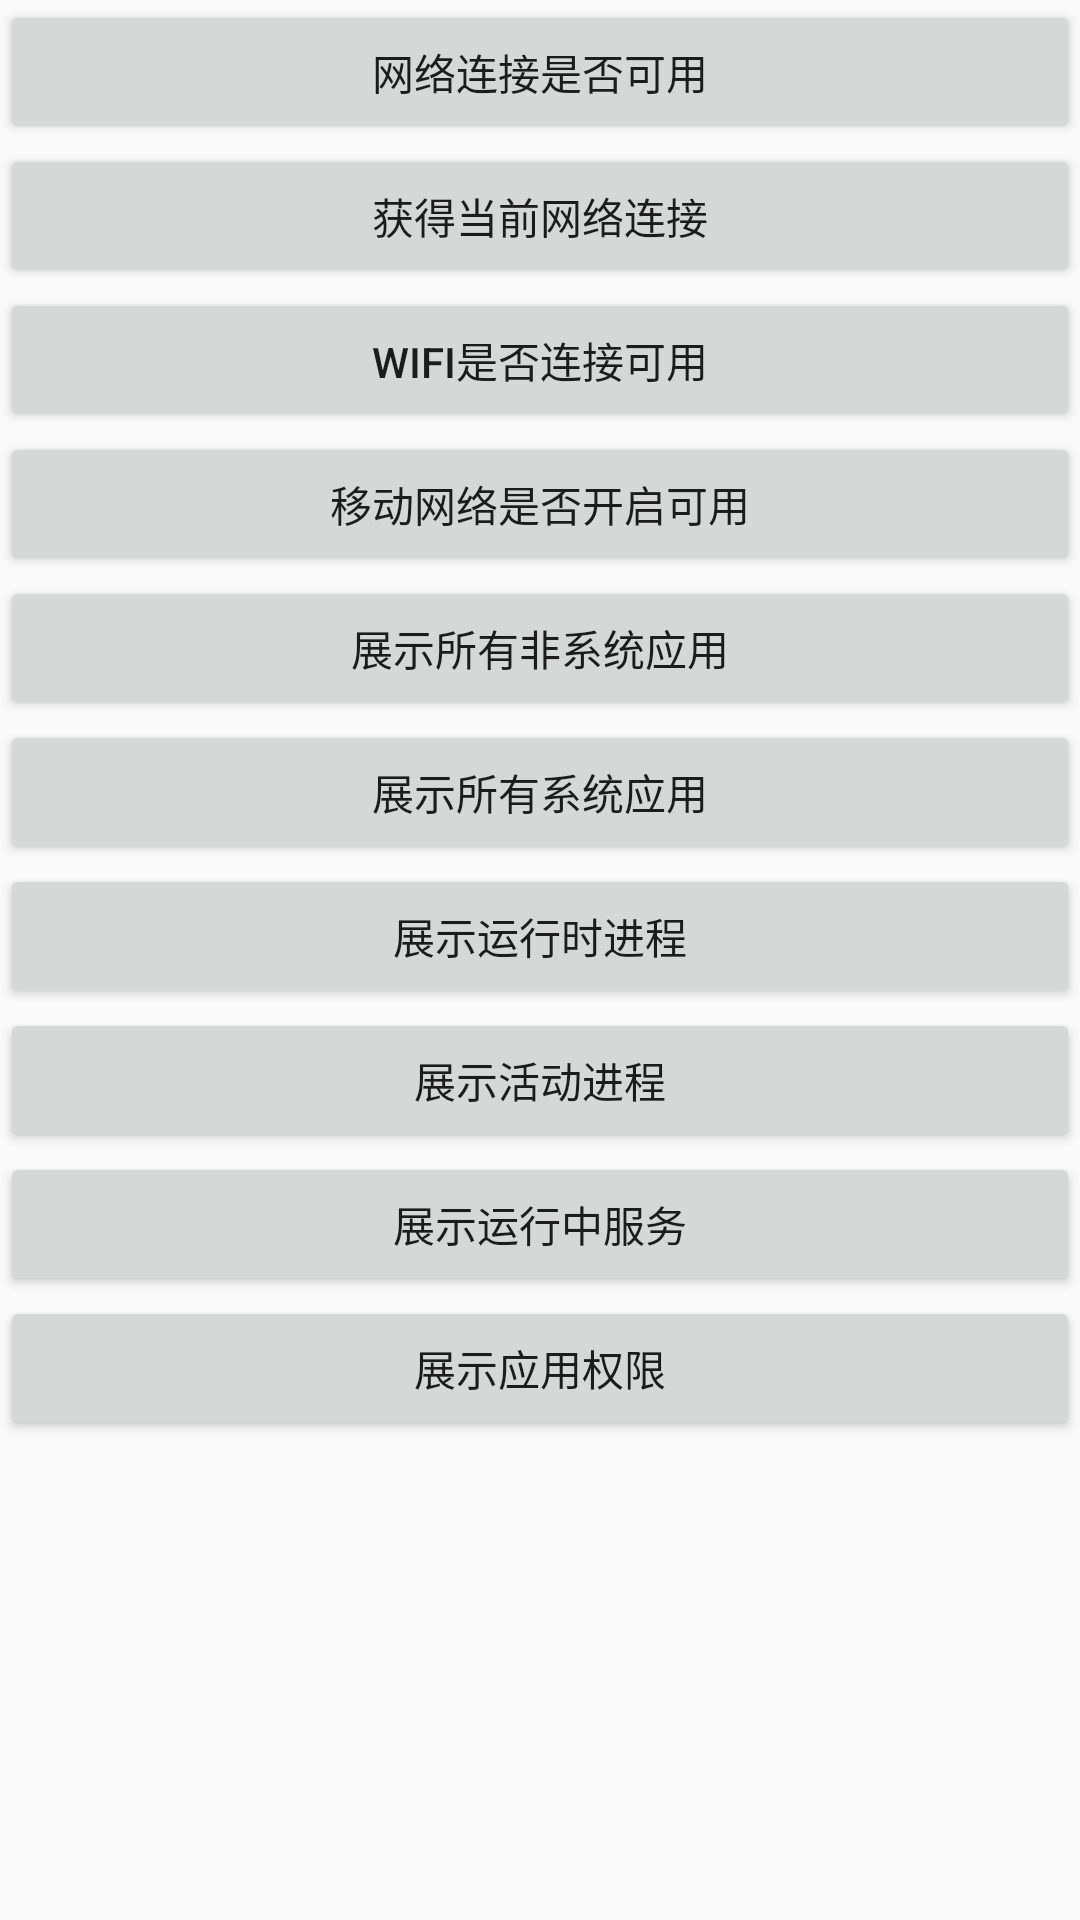

The Android layout XML behind this screen, and the referenced resources:
<!-- AndroidManifest.xml: application theme ResourcesStyle -->
<!-- res/layout/fm_os_func_test.xml -->
<?xml version="1.0" encoding="utf-8"?>
<LinearLayout xmlns:android="http://schemas.android.com/apk/res/android"
    android:id="@+id/fm_osFuncTest"
    android:layout_width="match_parent"
    android:layout_height="match_parent"
    android:baselineAligned="false"
    android:orientation="vertical" >

    <Button 
        android:id="@+id/btn_isNetworkConnected"
        android:layout_width="match_parent"
        android:layout_height="wrap_content"
        android:text="网络连接是否可用"/>
    <Button 
        android:id="@+id/btn_getActiveConnection"
        android:layout_width="match_parent"
        android:layout_height="wrap_content"
        android:text="获得当前网络连接"/>
    <Button 
        android:id="@+id/btn_isWifiConnected"
        android:layout_width="match_parent"
        android:layout_height="wrap_content"
        android:text="WIFI是否连接可用"/>
    <Button 
        android:id="@+id/btn_isMobileConnected"
        android:layout_width="match_parent"
        android:layout_height="wrap_content"
        android:text="移动网络是否开启可用"/>
    <Button 
        android:id="@+id/btn_showAllCommonApps"
        android:layout_width="match_parent"
        android:layout_height="wrap_content"
        android:text="展示所有非系统应用"/>
    <Button 
        android:id="@+id/btn_showAllSystemApps"
        android:layout_width="match_parent"
        android:layout_height="wrap_content"
        android:text="展示所有系统应用"/>
    <Button 
        android:id="@+id/btn_showRunningApps"
        android:layout_width="match_parent"
        android:layout_height="wrap_content"
        android:text="展示运行时进程"/>
    <Button 
        android:id="@+id/btn_showActiveApp"
        android:layout_width="match_parent"
        android:layout_height="wrap_content"
        android:text="展示活动进程"/>
    <Button 
        android:id="@+id/btn_showRunningServices"
        android:layout_width="match_parent"
        android:layout_height="wrap_content"
        android:text="展示运行中服务"/>
    <Button 
        android:id="@+id/btn_showAppsPermission"
        android:layout_width="match_parent"
        android:layout_height="wrap_content"
        android:text="展示应用权限"/>

</LinearLayout>
<!-- resources referenced by this layout -->
<resources>
  <style name="ResourcesStyle" parent="AppTheme">
          <item name="mainMenuListBackgroundColor">@color/white</item>
      </style>
  <style name="AppTheme" parent="AppBaseTheme">
          
      </style>
  <color name="white">#FFFFFF</color>
  <style name="AppBaseTheme" parent="Theme.AppCompat.Light">
          
      </style>
</resources>
